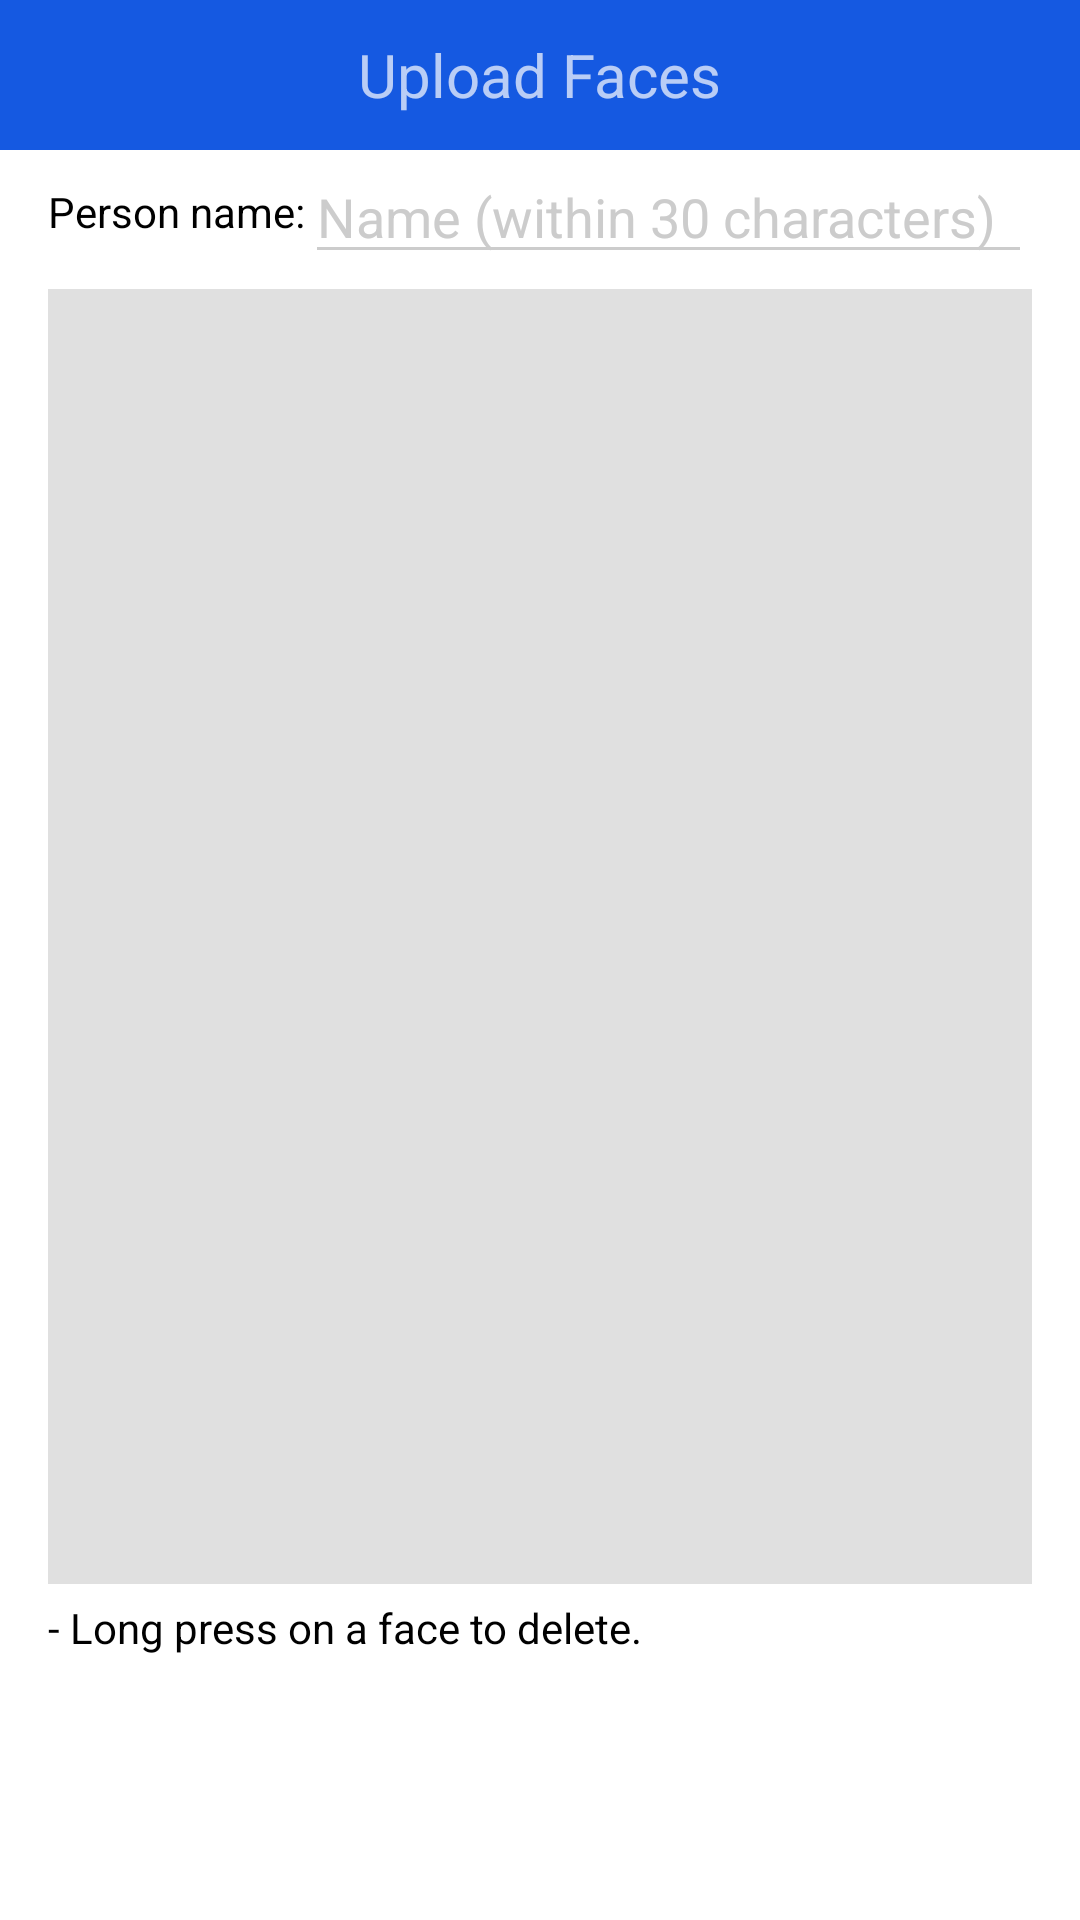

Android layout source for this screen:
<!-- AndroidManifest.xml: application theme AppTheme.Dark -->
<!-- res/layout/activity_person.xml -->
<RelativeLayout xmlns:android="http://schemas.android.com/apk/res/android"
    android:layout_width="match_parent"
    android:layout_height="match_parent"
    android:background="@android:color/white"
    android:focusable="true"
    android:focusableInTouchMode="true">

    <RelativeLayout
        android:id="@+id/rel_topbar"
        android:layout_width="match_parent"
        android:layout_height="@dimen/action_bar_size"
        android:background="@color/primary_darker">

        <ImageView
            android:id="@+id/imv_back"
            android:layout_width="50dp"
            android:layout_height="wrap_content"
            android:src="@drawable/ic_back_white"/>

        <TextView
            android:id="@+id/txt_title"
            android:layout_width="wrap_content"
            android:layout_height="wrap_content"
            android:layout_centerInParent="true"
            android:text="Upload Faces"
            android:textSize="@dimen/title_text_size"/>

    </RelativeLayout>

    <RelativeLayout
        android:id="@+id/person_name_view"
        android:layout_below="@+id/rel_topbar"
        android:layout_width="match_parent"
        android:layout_height="wrap_content"
        android:paddingLeft="@dimen/activity_horizontal_margin"
        android:paddingRight="@dimen/activity_horizontal_margin"
        android:layout_marginBottom="@dimen/view_margin">

        <TextView
            android:id="@+id/person_name"
            android:layout_width="wrap_content"
            android:layout_height="wrap_content"
            android:layout_alignParentLeft="true"
            android:layout_alignParentStart="true"
            android:layout_centerVertical="true"
            android:text="@string/person_name"
            android:textColor="@android:color/black"/>

        <EditText
            android:id="@+id/edit_person_name"
            android:layout_width="match_parent"
            android:layout_height="wrap_content"
            android:layout_toRightOf="@+id/person_name"
            android:layout_toEndOf="@+id/person_name"
            android:singleLine="true"
            android:maxLength="30"
            android:textColor="@android:color/black"
            android:hint="@string/type_in_person_name_tip" />

    </RelativeLayout>

    <GridView
        android:id="@+id/gridView_faces"
        android:layout_width="match_parent"
        android:layout_height="match_parent"
        android:layout_marginLeft="16dp"
        android:layout_marginRight="16dp"
        android:background="#E0E0E0"
        android:layout_below="@+id/person_name_view"
        android:layout_above="@+id/person_tip"
        android:numColumns="3"
        android:verticalSpacing="@dimen/view_margin"
        android:horizontalSpacing="@dimen/view_margin"
        android:layout_marginBottom="@dimen/view_margin"
        android:gravity="center" />

    <TextView
        android:id="@+id/person_tip"
        android:layout_width="wrap_content"
        android:layout_height="wrap_content"
        android:layout_marginLeft="16dp"
        android:layout_marginRight="16dp"
        android:layout_alignParentLeft="true"
        android:layout_alignParentStart="true"
        android:layout_above="@+id/info"
        android:layout_marginBottom="@dimen/view_margin"
        android:text="@string/person_tip"
        android:textColor="@android:color/black"/>

    <TextView
        android:id="@+id/info"
        android:layout_width="wrap_content"
        android:layout_height="wrap_content"
        android:layout_centerHorizontal="true"
        android:layout_above="@+id/button_bar"
        android:layout_gravity="center" />

    <LinearLayout
        android:id="@+id/button_bar"
        android:layout_width="match_parent"
        android:layout_height="wrap_content"
        android:layout_marginLeft="16dp"
        android:layout_marginRight="16dp"
        android:layout_marginBottom="16dp"
        android:layout_alignParentBottom="true"
        android:orientation="horizontal" >

        <Button
            android:id="@+id/add_face"
            android:layout_width="0dp"
            android:layout_height="match_parent"
            android:layout_weight="1"
            android:layout_marginRight="@dimen/view_margin"
            android:layout_marginEnd="@dimen/view_margin"
            android:text="@string/add_face"
            android:onClick="addFace"
            style="@style/ButtonStyle" />

        <Button
            android:id="@+id/done_and_save"
            android:layout_width="0dp"
            android:layout_height="match_parent"
            android:layout_weight="1"
            android:text="@string/done_and_save"
            android:onClick="doneAndSave"
            style="@style/ButtonStyle" />

    </LinearLayout>

</RelativeLayout>
<!-- resources referenced by this layout -->
<resources>
  <color name="primary_darker">#1559e1</color>
  <dimen name="action_bar_size">50dp</dimen>
  <dimen name="activity_horizontal_margin">16dp</dimen>
  <dimen name="title_text_size">20sp</dimen>
  <dimen name="view_margin">5dp</dimen>
  <string name="add_face">Add Face</string>
  <string name="done_and_save">Save</string>
  <string name="person_name">Person name:</string>
  <string name="person_tip">- Long press on a face to delete.</string>
  <string name="type_in_person_name_tip">Name (within 30 characters)</string>
  <style name="ButtonStyle">
          <item name="android:background">@drawable/button_background</item>
          <item name="android:textColor">#ffffff</item>
      </style>
  <style name="AppTheme.Dark" parent="Theme.AppCompat.NoActionBar">
          <item name="colorPrimary">@color/primary</item>
          <item name="colorPrimaryDark">@color/primary_dark</item>
          <item name="colorAccent">@color/accent</item>
  
          <item name="android:windowBackground">@color/primary</item>
  
          <item name="colorControlNormal">@color/iron</item>
          <item name="colorControlActivated">@color/primary_dark</item>
          <item name="colorControlHighlight">@color/primary_dark</item>
          <item name="android:textColorHint">@color/iron</item>
  
          <item name="colorButtonNormal">@color/primary_darker</item>
      </style>
  <color name="primary">#4b91ec</color>
  <color name="primary_dark">#29a1e1</color>
  <color name="accent">#FFFFFF</color>
  <color name="iron">#CCCCCC</color>
</resources>
